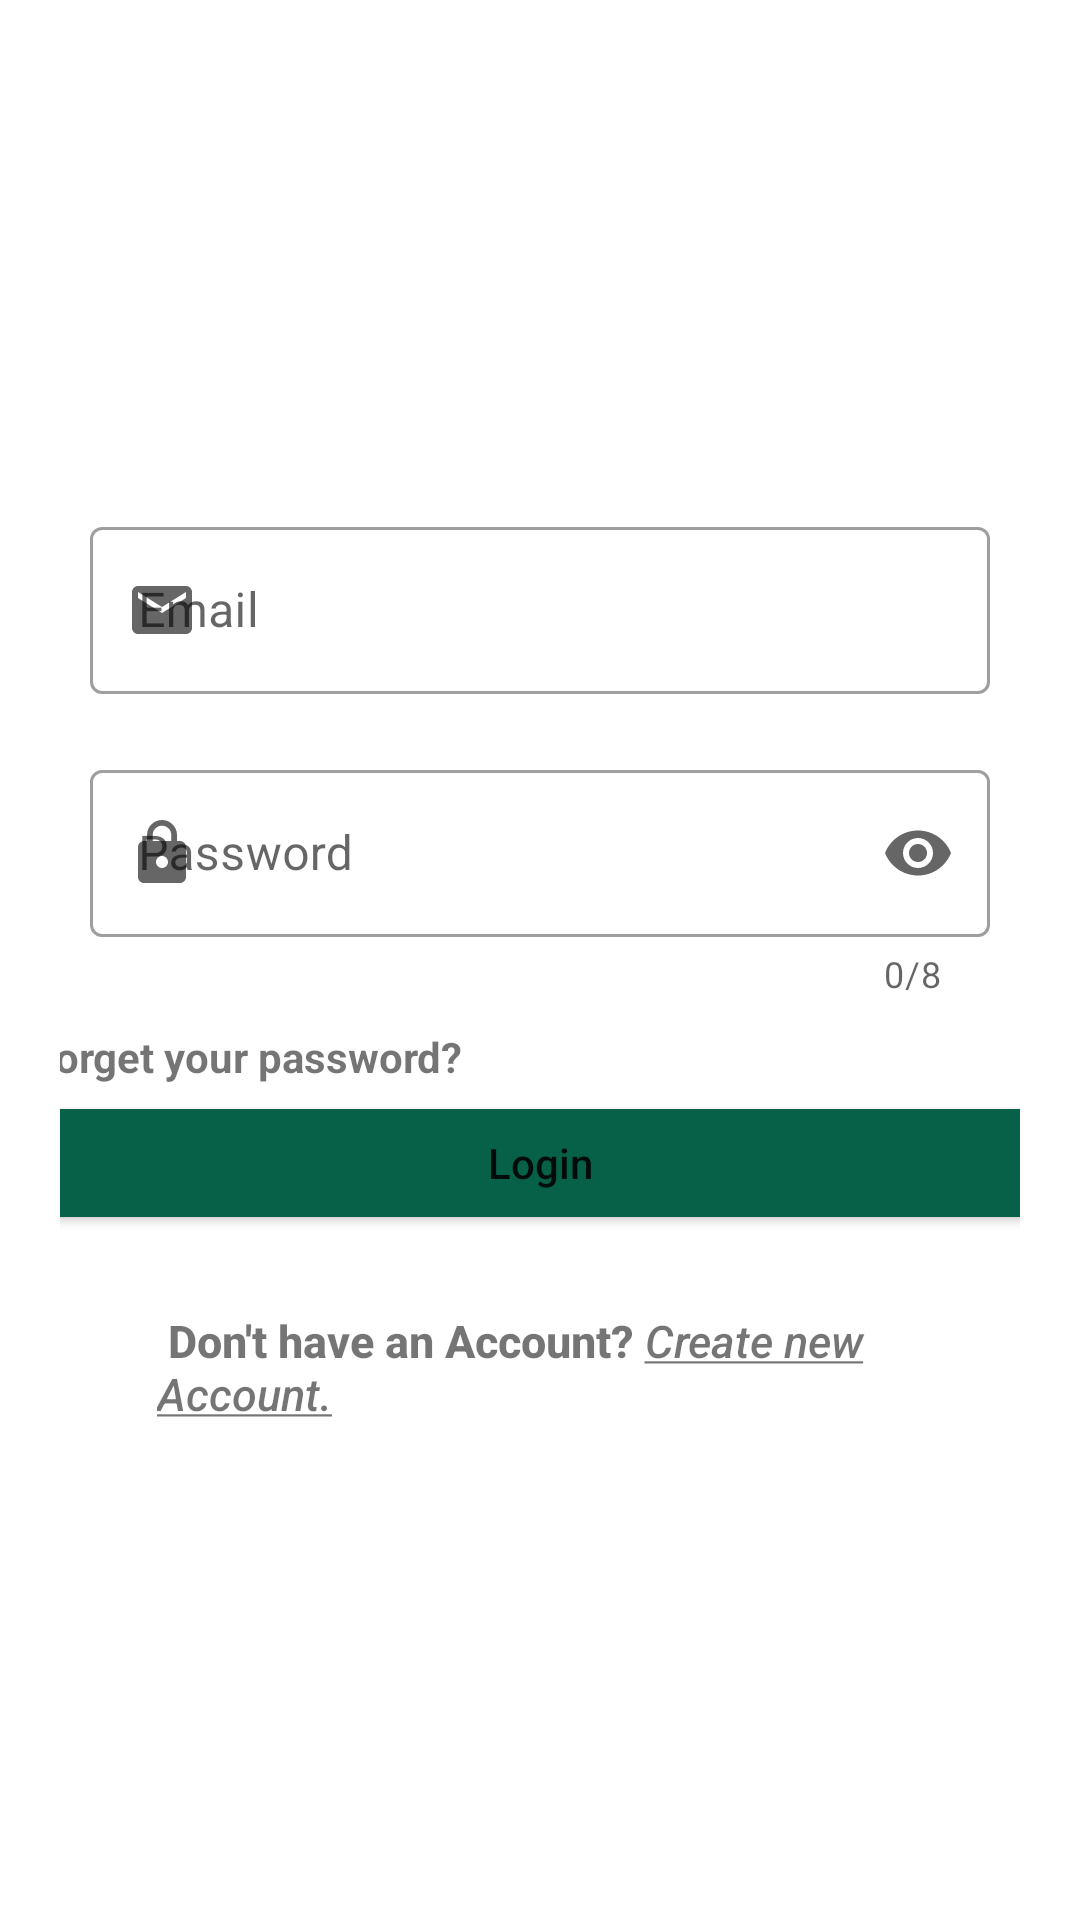

Layout XML and referenced resources for this Android screen:
<!-- AndroidManifest.xml: application theme Theme.ChatApp -->
<!-- res/layout/activity_login.xml -->
<?xml version="1.0" encoding="utf-8"?>
<LinearLayout xmlns:android="http://schemas.android.com/apk/res/android"
    xmlns:tools="http://schemas.android.com/tools"
    android:layout_width="match_parent"
    xmlns:app="http://schemas.android.com/apk/res-auto"
    android:orientation="vertical"
    android:layout_height="match_parent"
    tools:context=".activities.LoginActivity"
    android:gravity="center"
    android:padding="20dp"

    android:id="@+id/main"
    >



    <ImageView
        android:layout_width="wrap_content"
        android:layout_height="wrap_content"
        android:src="@drawable/whatsapp"
        android:layout_marginBottom="20dp"
        />
    <com.google.android.material.textfield.TextInputLayout
        android:id="@+id/EmailLogin"
        android:layout_width="match_parent"
        android:layout_height="wrap_content"
        style="@style/Widget.MaterialComponents.TextInputLayout.OutlinedBox"
        android:hint="Email"
        android:padding="10dp"
        app:startIconDrawable="@drawable/ic_baseline_email_24"
        app:endIconMode="clear_text"
        >


        <com.google.android.material.textfield.TextInputEditText
            android:layout_width="match_parent"
            android:layout_height="wrap_content"
            android:inputType="textEmailAddress"/>

    </com.google.android.material.textfield.TextInputLayout>


    <com.google.android.material.textfield.TextInputLayout
        android:id="@+id/PasswordLogin"
        android:layout_width="match_parent"
        android:layout_height="wrap_content"
        style="@style/Widget.MaterialComponents.TextInputLayout.OutlinedBox"
        android:hint="Password"
        app:startIconDrawable="@drawable/ic_baseline_lock_24"
        app:counterEnabled="true"
        app:counterMaxLength="8"
        app:endIconMode="password_toggle"
        android:padding="10dp"
        >


        <com.google.android.material.textfield.TextInputEditText
            android:layout_width="match_parent"
            android:layout_height="wrap_content"
            android:inputType="textPassword"
            android:maxLength="9"/>

    </com.google.android.material.textfield.TextInputLayout>


    <TextView
        android:layout_width="289dp"
        android:layout_height="wrap_content"
        android:layout_marginLeft="-25dp"
        android:text="Forget your password?"
        android:textAlignment="textStart"
        android:textStyle="bold" />

    <Button
        android:id="@+id/signInBtn"
        android:layout_width="343dp"
        android:layout_height="wrap_content"
        android:layout_marginTop="@dimen/cardview_default_radius"
        android:text="Login"
        android:textAllCaps="false"

        android:backgroundTint="@color/teal_200"
        />


    <TextView
        android:id="@+id/signUpActivity"
        android:layout_width="match_parent"
        android:layout_height="wrap_content"
        android:fontFamily="sans-serif-medium"
        android:padding="25dp"
        android:text="@string/my_string_value"
        android:textSize="15sp"

       android:layout_marginRight="-15dp"
        />


</LinearLayout>
<!-- resources referenced by this layout -->
<resources>
  <color name="teal_200">#076148</color>
  <!-- drawable ic_baseline_email_24 (drawable) -->
  <vector android:height="24dp" android:tint="#989898"
      android:viewportHeight="24" android:viewportWidth="24"
      android:width="24dp" xmlns:android="http://schemas.android.com/apk/res/android">
      <path android:fillColor="@android:color/white" android:pathData="M20,4L4,4c-1.1,0 -1.99,0.9 -1.99,2L2,18c0,1.1 0.9,2 2,2h16c1.1,0 2,-0.9 2,-2L22,6c0,-1.1 -0.9,-2 -2,-2zM20,8l-8,5 -8,-5L4,6l8,5 8,-5v2z"/>
  </vector>
  <!-- drawable ic_baseline_lock_24 (drawable) -->
  <vector android:height="24dp" android:tint="#989898"
      android:viewportHeight="24" android:viewportWidth="24"
      android:width="24dp" xmlns:android="http://schemas.android.com/apk/res/android">
      <path android:fillColor="@android:color/white" android:pathData="M18,8h-1L17,6c0,-2.76 -2.24,-5 -5,-5S7,3.24 7,6v2L6,8c-1.1,0 -2,0.9 -2,2v10c0,1.1 0.9,2 2,2h12c1.1,0 2,-0.9 2,-2L20,10c0,-1.1 -0.9,-2 -2,-2zM12,17c-1.1,0 -2,-0.9 -2,-2s0.9,-2 2,-2 2,0.9 2,2 -0.9,2 -2,2zM15.1,8L8.9,8L8.9,6c0,-1.71 1.39,-3.1 3.1,-3.1 1.71,0 3.1,1.39 3.1,3.1v2z"/>
  </vector>
  <string name="my_string_value"><b> Don\'t have an Account?</b> <i><u>Create new Account.</u></i></string>
  <style name="Theme.ChatApp" parent="Base.Theme.ChatApp" />
  <style name="Base.Theme.ChatApp" parent="Theme.MaterialComponents.Light.NoActionBar">
          
          
      </style>
</resources>
